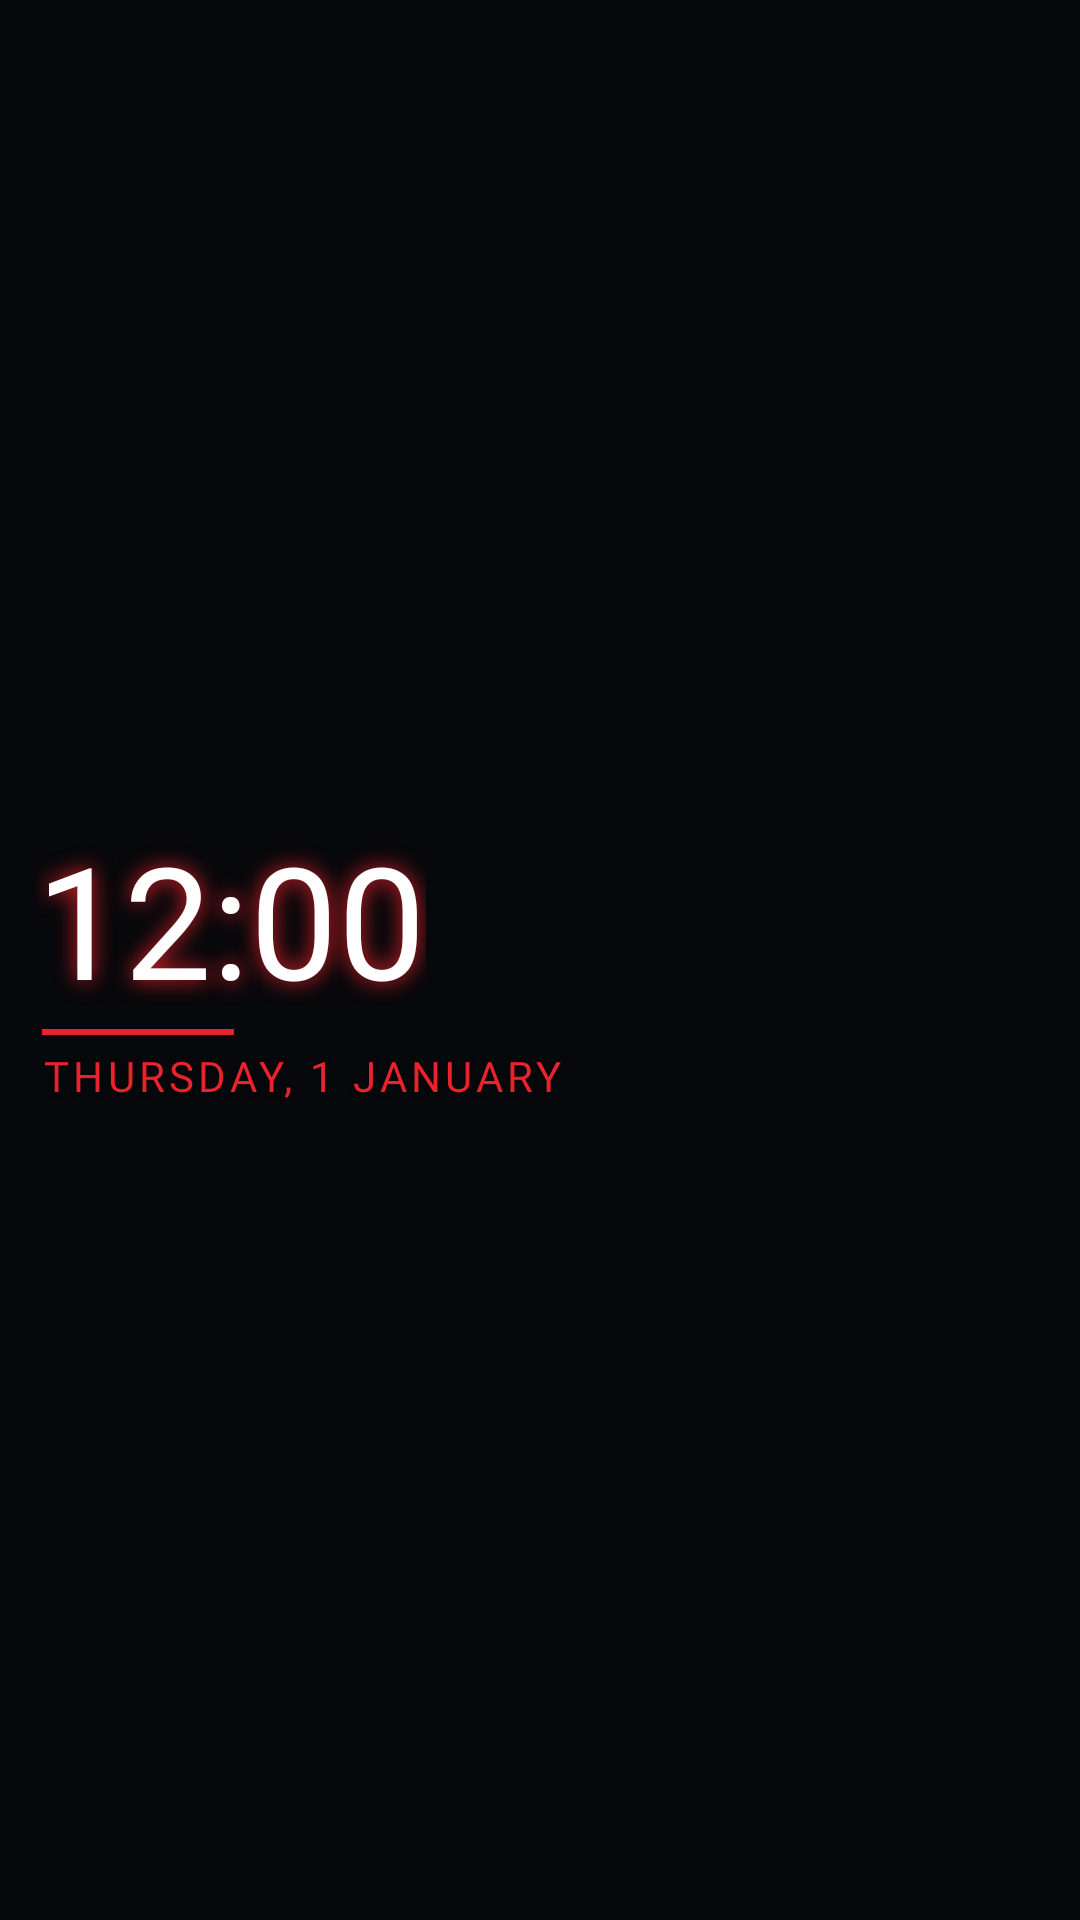

Produce the Android XML layout that renders to this screen, including the resource entries it uses.
<!-- AndroidManifest.xml: application theme Theme.NoCap -->
<!-- res/layout/widget_clock.xml -->
<?xml version="1.0" encoding="utf-8"?>
<LinearLayout xmlns:android="http://schemas.android.com/apk/res/android"
    android:id="@+id/w_root"
    android:layout_width="match_parent"
    android:layout_height="match_parent"
    android:gravity="center_vertical"
    android:orientation="vertical"
    android:padding="12dp">

    <TextClock
        android:layout_width="wrap_content"
        android:layout_height="wrap_content"
        android:fontFamily="@font/orbitron_black"
        android:format12Hour="h:mm"
        android:format24Hour="HH:mm"
        android:maxLines="1"
        android:shadowColor="#FFE8232B"
        android:shadowRadius="18"
        android:textColor="#FFFFFFFF"
        android:textSize="52sp" />

    <View
        android:layout_width="64dp"
        android:layout_height="2dp"
        android:layout_marginStart="2dp"
        android:layout_marginTop="2dp"
        android:background="#FFE8232B" />

    <TextClock
        android:layout_width="wrap_content"
        android:layout_height="wrap_content"
        android:layout_marginStart="2dp"
        android:layout_marginTop="4dp"
        android:fontFamily="@font/rajdhani_bold"
        android:format12Hour="EEEE, d MMMM"
        android:format24Hour="EEEE, d MMMM"
        android:letterSpacing="0.1"
        android:maxLines="1"
        android:shadowColor="#AA000000"
        android:shadowDy="1"
        android:shadowRadius="4"
        android:textAllCaps="true"
        android:textColor="#FFE8232B"
        android:textSize="14sp" />
</LinearLayout>
<!-- resources referenced by this layout -->
<resources>
  <style name="Theme.NoCap" parent="android:Theme.Material.NoActionBar">
          <item name="android:windowBackground">@color/nocap_bg</item>
          <item name="android:colorAccent">#FFE8232B</item>
          <item name="android:statusBarColor">@android:color/transparent</item>
          <item name="android:navigationBarColor">@android:color/transparent</item>
          <item name="android:windowLightStatusBar">false</item>
      </style>
  <color name="nocap_bg">#FF07080B</color>
</resources>
